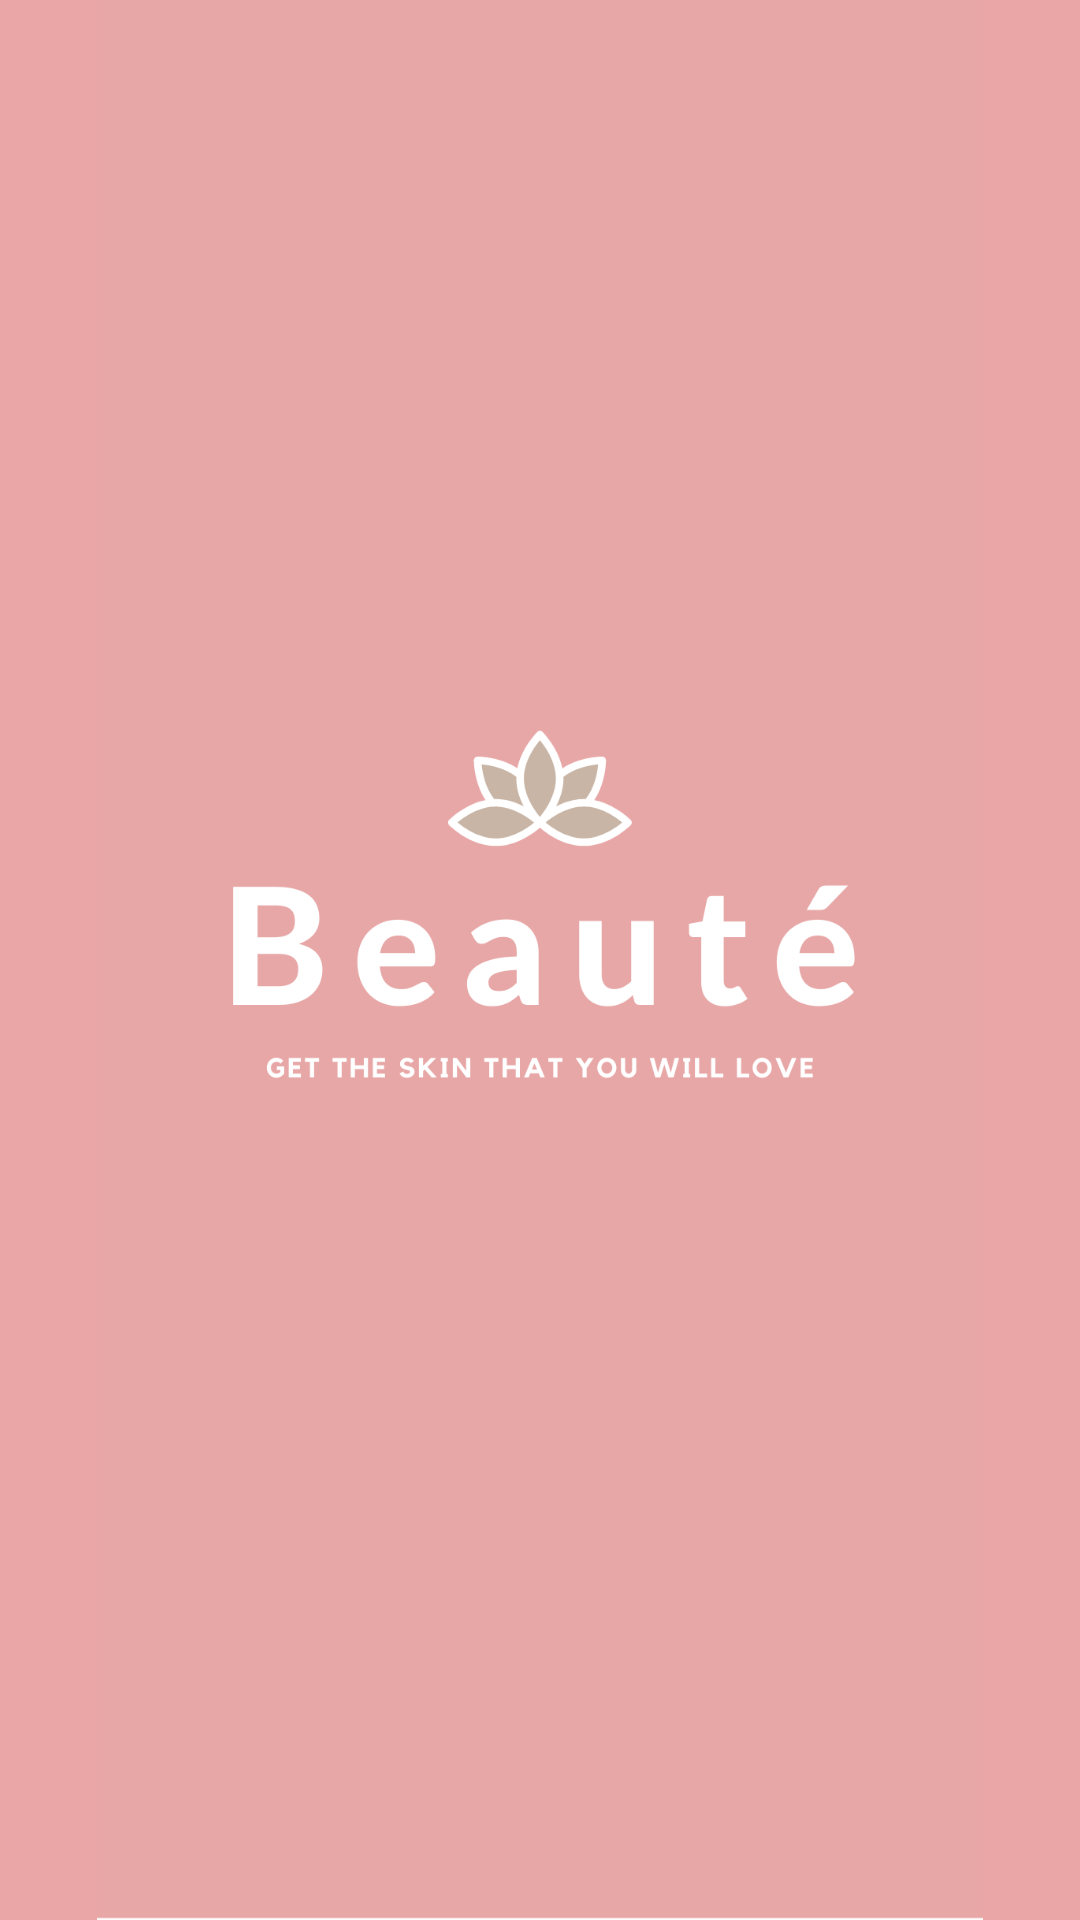

Write the Android layout XML for this screen, with the resource values it uses.
<!-- AndroidManifest.xml: application theme Theme.Beaute -->
<!-- res/layout/activity_main.xml -->
<?xml version="1.0" encoding="utf-8"?>
<androidx.constraintlayout.widget.ConstraintLayout xmlns:android="http://schemas.android.com/apk/res/android"
    xmlns:app="http://schemas.android.com/apk/res-auto"
    xmlns:tools="http://schemas.android.com/tools"
    android:layout_width="match_parent"
    android:layout_height="match_parent"
    android:background="#FFFFFF"
    android:backgroundTint="#FFFFFF"
    tools:context=".MainActivity">

    <LinearLayout
        android:layout_width="match_parent"
        android:layout_height="match_parent"
        android:background="#FFFFFF"
        android:backgroundTint="#F7EAA4A4"
        android:orientation="vertical"
        tools:layout_editor_absoluteX="88dp"
        tools:layout_editor_absoluteY="223dp">

        <ImageView
            android:id="@+id/awal"
            android:layout_width="match_parent"
            android:layout_height="wrap_content"
            app:srcCompat="@drawable/awal" />
    </LinearLayout>
</androidx.constraintlayout.widget.ConstraintLayout>
<!-- resources referenced by this layout -->
<resources>
  <!-- drawable awal: png bitmap (drawable, 47001 bytes) -->
  <style name="Theme.Beaute" parent="Theme.MaterialComponents.DayNight.DarkActionBar">
          
          <item name="colorPrimary">@color/purple_200</item>
          <item name="colorPrimaryVariant">@color/purple_200</item>
          <item name="colorOnPrimary">@color/purple_200</item>
          
          <item name="colorSecondary">@color/teal_200</item>
          <item name="colorSecondaryVariant">@color/teal_700</item>
          <item name="colorOnSecondary">@color/black</item>
          
          <item name="android:statusBarColor" tools:targetApi="l">?attr/colorPrimaryVariant</item>
          
      </style>
  <color name="purple_200">#F7EAA4A4</color>
  <color name="teal_200">#FF03DAC5</color>
  <color name="teal_700">#FF018786</color>
  <color name="black">#FF000000</color>
</resources>
